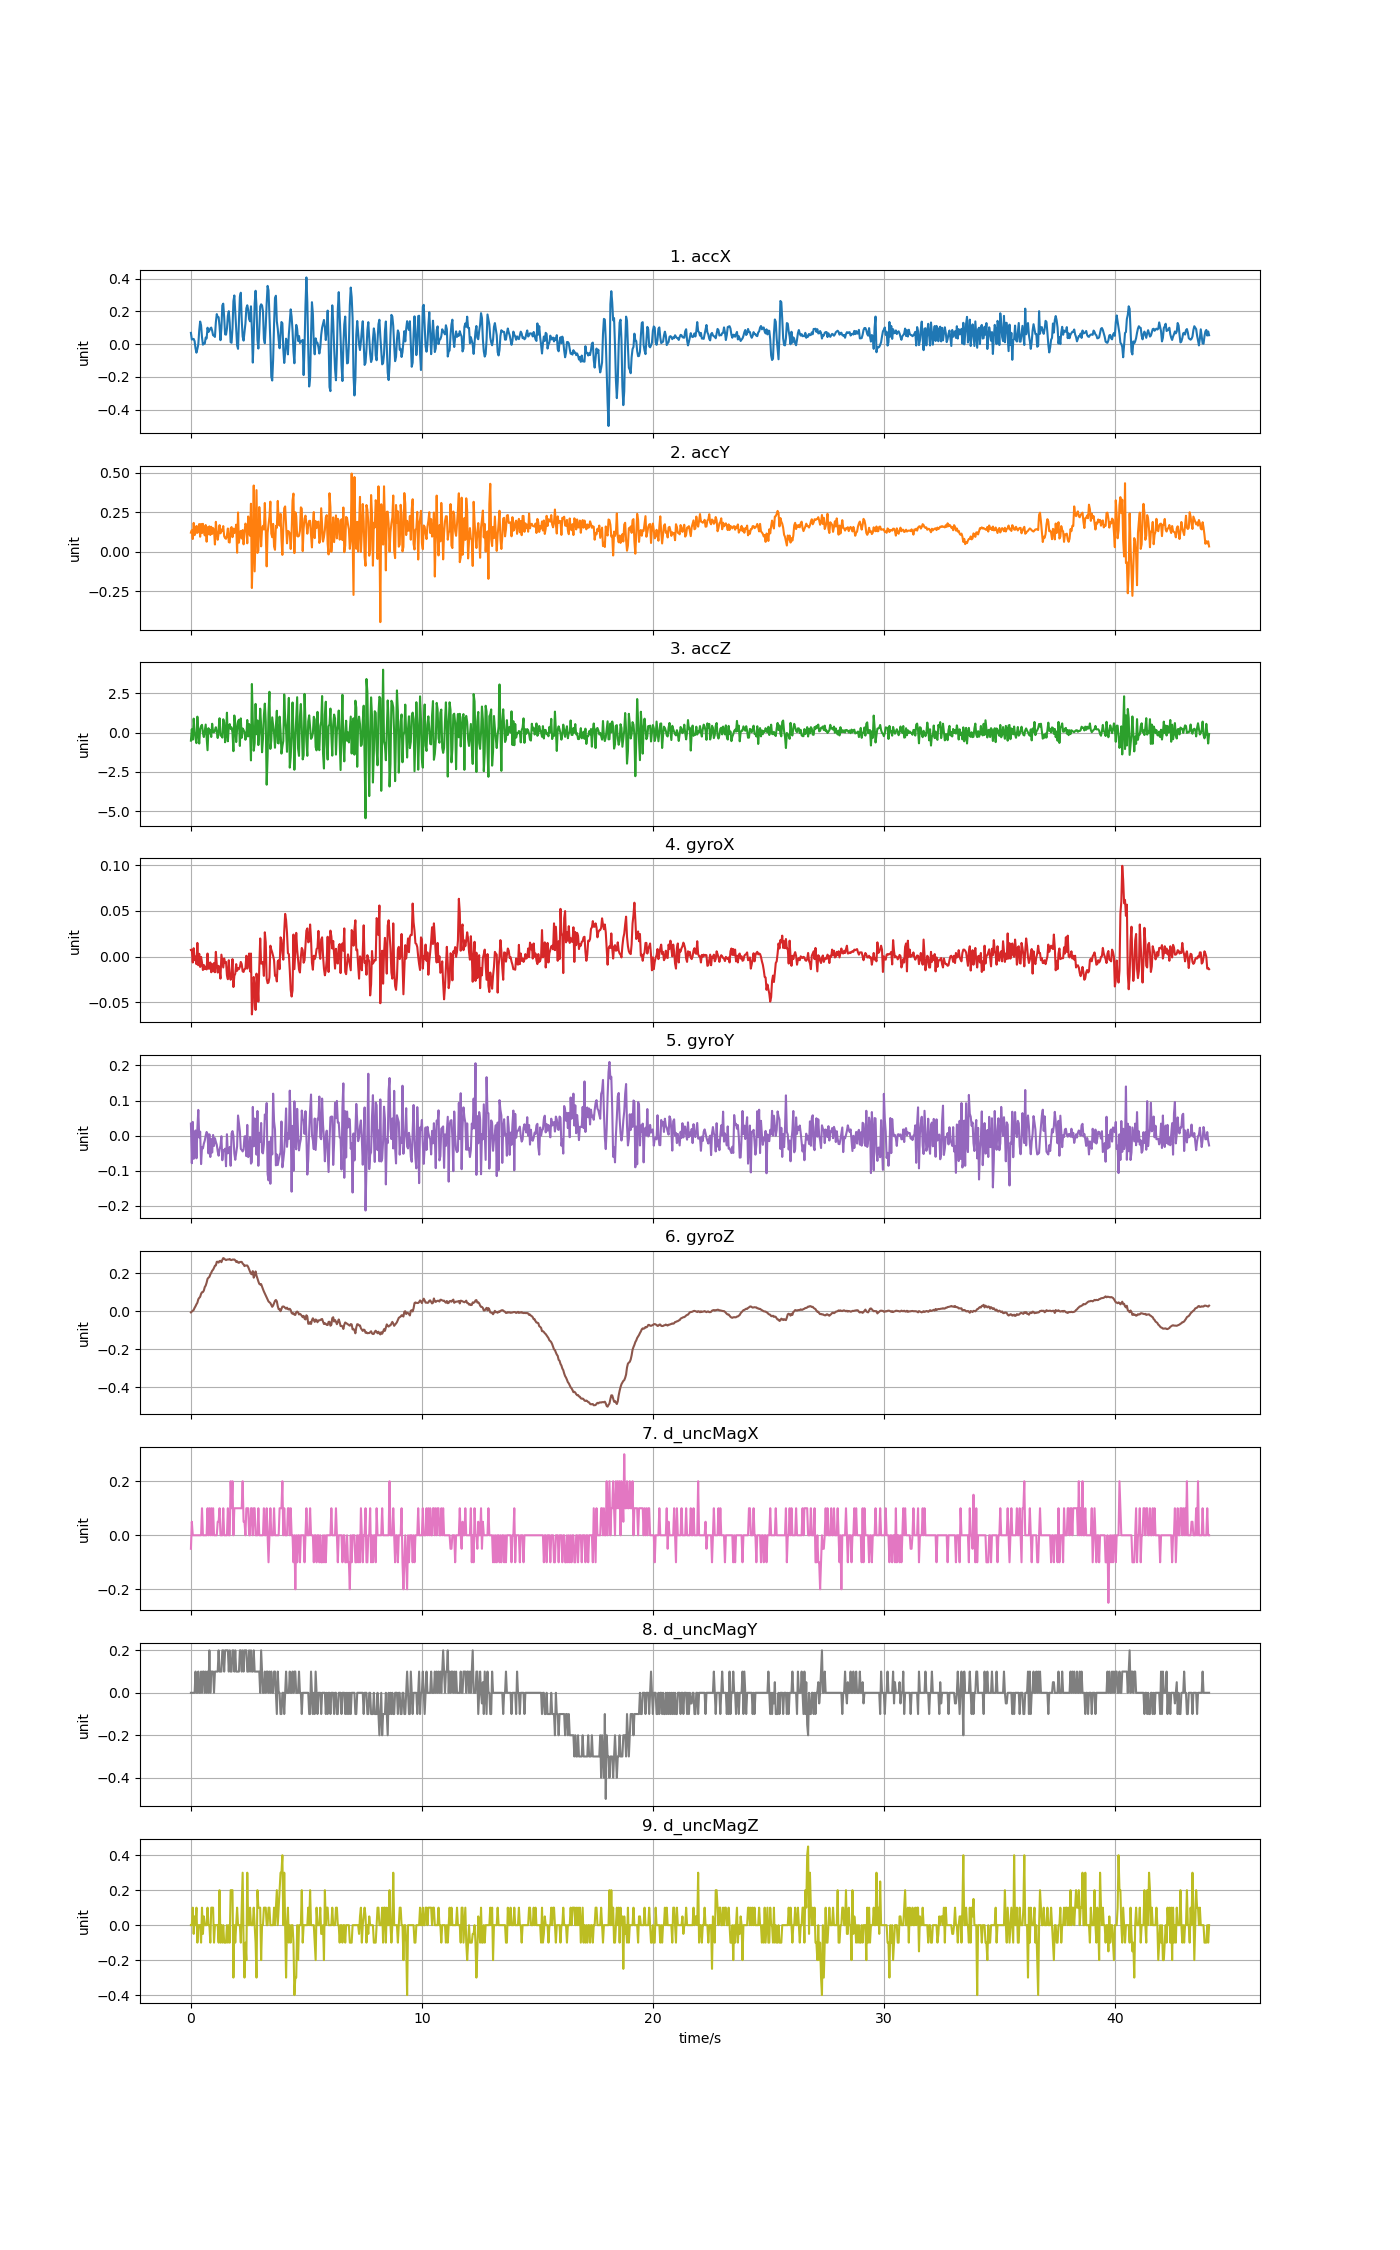

Source data for this figure (header and first rows):
accX, accY, accZ, gyroX, gyroY, gyroZ, d_uncMagX, d_uncMagY, d_uncMagZ
0.06889, 0.1196, -0.5168, 0.007416, 0.03417, -0.006878, -0.05, 0.0, 0.0
0.02801, 0.1352, 0.214, 0.007721, -0.07884, -0.002602, 0.05, 0.0, 0.0
0.031, 0.07949, -0.4539, -0.006329, 0.03905, 0.002285, 0.0, 0.0, 0.09999
0.03184, 0.1814, 0.8832, 0.009248, -0.06632, 0.00595, 0.0, 0.0, -0.05
0.01796, 0.1039, 0.04046, -0.003885, -0.007984, 0.01695, 0.0, 0.0, 0.05
-0.02604, 0.118, -0.3821, 8.551404000000001e-05, 0.01462, 0.0255, 0.0, 0.1, 0.0
-0.05219, 0.1616, -0.673, -0.008161, -0.06479, 0.03588, 0.0, 0.0, 0.1
-0.02945, 0.1182, 1.009, 0.01505, 0.02012, 0.04382, 0.0, 0.0, -0.1
-0.001676, 0.1531, -0.01939, -0.009383, 0.07326, 0.06215, 0.0, 0.09999, 0.0
0.08344, 0.1744, -0.7005, 0.00314, -0.005541, 0.06948, 0.0, 0.0, 0.0
0.1383, 0.09385, 0.226, -0.01122, 0.01126, 0.07498, 0.0, 0.0, 0.0
0.1155, 0.1748, 0.4164, -0.0002199, -0.08129, 0.09086, 0.0, 0.1, -0.09999
0.0419, 0.117, 0.4894, -0.006329, -0.03364, 0.09941, 0.1, 0.0, 0.09999
-0.003352, 0.1754, -0.04453, -0.01458, -0.03669, 0.1, 0.0, 0.09999, -0.05
0.006165, 0.1294, -0.2875, -0.009077, -0.02295, 0.1083, 0.0, 0.1, 0.05
0.003232, 0.1026, 0.1219, -0.01366, -0.0144, 0.1263, 0.0, 0.0, 0.0
0.0401, 0.1678, 0.5061, -0.01091, 0.0002627, 0.1342, 0.0, 0.1, 0.0
0.03472, 0.06243, -0.3468, -0.01396, 0.01034, 0.1495, 0.0, 0.0, 0.0
0.1004, 0.1543, -1.123, 0.003445, 0.004844, 0.1697, 0.1, 0.09999, 0.1
0.0741, 0.1097, 0.2763, -0.01305, -0.05074, 0.1758, 0.0, 0.0, 0.0
0.08272, 0.1595, -0.04932, -0.01305, 0.003622, 0.18, 0.1, 0.2, 0.0
0.09613, 0.1049, 0.159, -0.006329, -0.06113, 0.1929, 0.0, 0.0, -0.1
0.1012, 0.1567, -0.2828, -0.01702, -0.01012, 0.2017, 0.1, 0.1, 0.1
0.08176, 0.1119, 0.5576, -0.008161, -0.0483, 0.2124, 0.0, 0.1, 0.09999
0.05387, 0.1489, 0.01772, -0.0161, 0.00179, 0.2179, 0.1, 0.09999, 0.1
0.05519, 0.1336, 0.01891, -0.006939, -0.02936, 0.2277, 0.0, 0.0, -0.1
0.04393, 0.04465, 0.1542, -0.01702, -0.007373, 0.239, 0.0, 0.1, 0.0
0.1341, 0.1881, 0.3367, 0.005278, -0.01776, 0.2405, 0.0, 0.09999, 0.0
0.1837, 0.1232, 0.01712, -0.008772, -0.02631, 0.2595, 0.0, 0.1, 0.0
0.1656, 0.0747, -0.3474, -0.01732, -0.04525, 0.2598, 0.05, 0.1, 0.0
0.1645, 0.1137, 0.2128, -0.009994, -0.05746, 0.2552, 0.05, 0.2, -0.09999
0.1089, 0.1672, 0.9072, -0.01427, -0.03914, 0.2637, 0.1, 0.09999, 0.2
0.02418, 0.1152, -0.1942, -0.02404, -0.02875, 0.2643, 0.0, 0.1, -0.1
0.09685, 0.1389, -0.1427, 0.002224, -0.001875, 0.2576, 0.0, 0.1, 0.0
0.2368, 0.1292, -0.3235, -0.005107, -0.07029, 0.2698, 0.0, 0.2, -0.09999
0.2476, 0.1611, 0.8461, -0.01183, -0.04158, 0.279, 0.1, 0.2, 0.0
0.1638, 0.09708, 0.6486, -0.002053, -0.04158, 0.2766, 0.0, 0.1, -0.1
0.05986, 0.08499, -0.6179, -0.006939, -0.03731, 0.2717, 0.0, 0.2, -0.09999
0.05782, 0.08092, -0.09242, -0.005718, -0.0874, 0.2686, 0.0, 0.2, -0.1
0.09457, 0.103, 1.26, -0.02038, 0.003928, 0.2708, 0.0, 0.2, 0.0
0.1729, 0.1459, -0.5557, -0.02465, -0.05074, 0.2717, 0.1, 0.2, -0.1
0.2012, 0.05962, 0.3984, -0.003885, -0.0428, 0.2717, 0.0, 0.1, 0.0
0.1312, 0.05734, 0.5361, -0.02038, -0.03242, 0.2741, 0.0, 0.2, -0.09999
0.01197, 0.1459, 0.2332, -0.02527, -0.08617, 0.2692, 0.2, 0.1, 0.2
0.00838, 0.1551, 0.329, -0.01977, 0.006371, 0.2686, 0.1, 0.09999, 0.2
0.09541, 0.09122, -0.003833, -0.002663, 0.01279, 0.2714, 0.2, 0.2, 0.2
0.2624, 0.145, -1.184, -0.03321, -4.276214e-05, 0.2711, 0.0, 0.2, -0.3
0.2976, 0.1167, 1.083, -0.02099, -0.05136, 0.2717, 0.1, 0.09999, 0.0
0.1913, 0.1332, 0.5516, -0.01855, -0.06907, 0.2674, 0.1, 0.2, -0.1
0.09565, 0.1702, -0.606, -0.008161, -0.05074, 0.2588, 0.1, 0.09999, 0.0
-0.007781, -0.007183, 0.2081, -0.01549, -0.03059, 0.2625, 0.1, 0.1, 0.1
-0.02861, 0.2473, 0.7072, -0.01244, 0.05738, 0.2558, 0.1, 0.09999, 0.0
0.1445, 0.05638, 0.8138, -0.01366, 0.03539, 0.254, 0.1, 0.1, 0.0
0.2895, 0.1178, -0.8526, -0.01122, 0.01217, 0.2582, 0.1, 0.2, 0.0
0.3142, 0.131, 0.8988, -0.005718, -0.03792, 0.2588, 0.1, 0.2, -0.1
0.147, 0.08296, -0.3342, -0.008161, -0.04097, 0.2588, 0.1, 0.1, 0.1
0.04633, 0.1359, 0.2583, -0.0161, -0.04525, 0.2503, 0.2, 0.2, 0.3
0.02155, 0.04579, 0.1638, -0.01671, -0.04036, 0.2454, 0.05, 0.1, -0.09999
0.07362, 0.1207, 0.02609, -0.01366, -0.002486, 0.2369, 0.05, 0.2, -0.3
0.1258, 0.1772, -0.4599, -0.01305, -0.001875, 0.2399, 0.0, 0.2, -0.1
... 1,043 more rows
